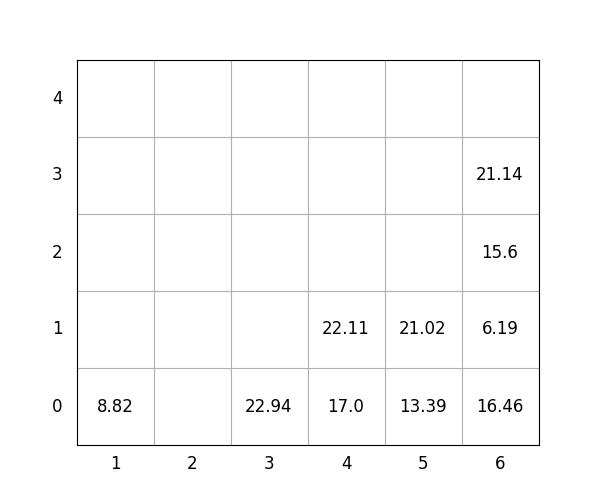

Values plotted in this chart, from the file beside it:
idx, loc_x, loc_y, loc_z, weight, group, score, seq, reloc, size(ft)
1, 5, 0, 0, 13.39, 1, 113.4, 1, 0, 20
2, 5, 0, 1, 21.02, 3, 321, 2, 0, 20
3, 6, 0, 0, 16.46, 0, 16.46, 3, 0, 20
4, 6, 0, 1, 6.19, 3, 306.2, 4, 0, 20
5, 6, 0, 2, 15.6, 3, 315.6, 5, 0, 20
6, 6, 0, 3, 21.14, 3, 321.1, 6, 0, 20
7, 4, 0, 0, 17.0, 3, 317.0, 7, 0, 20
8, 3, 0, 0, 22.94, 2, 222.9, 8, 0, 20
9, 4, 0, 1, 22.11, 3, 322.1, 9, 0, 20
10, 1, 0, 0, 8.82, 2, 208.8, 10, 0, 20
